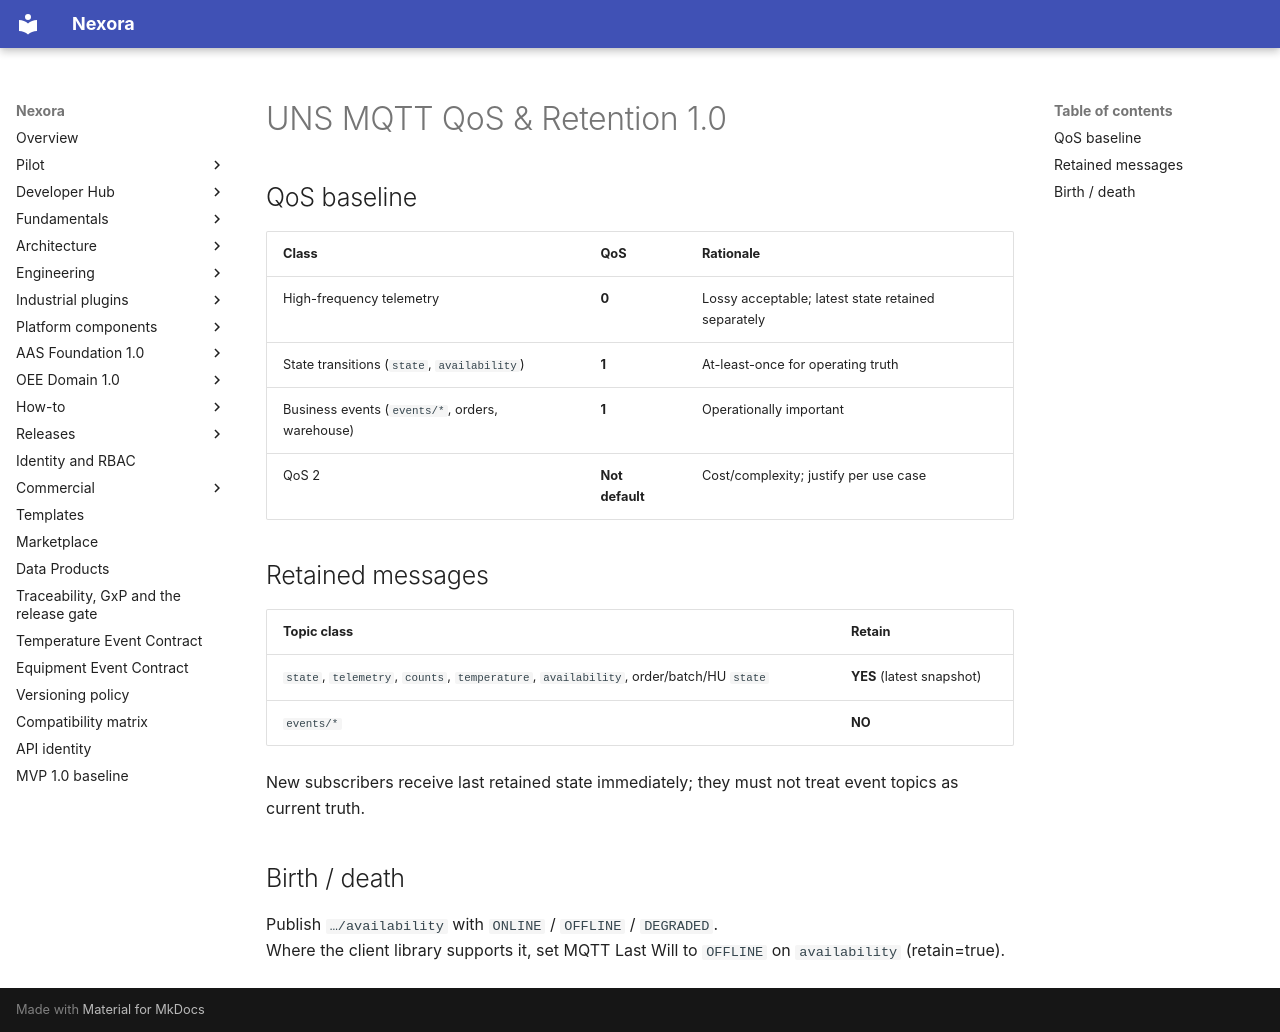

repository: pharma-data-factory/data-product-platform · page: uns/MQTT-QOS/index.html · generator: mkdocs

# UNS MQTT QoS & Retention 1.0

## QoS baseline

| Class | QoS | Rationale |
| --- | --- | --- |
| High-frequency telemetry | **0** | Lossy acceptable; latest state retained separately |
| State transitions (`state`, `availability`) | **1** | At-least-once for operating truth |
| Business events (`events/*`, orders, warehouse) | **1** | Operationally important |
| QoS 2 | **Not default** | Cost/complexity; justify per use case |

## Retained messages

| Topic class | Retain |
| --- | --- |
| `state`, `telemetry`, `counts`, `temperature`, `availability`, order/batch/HU `state` | **YES** (latest snapshot) |
| `events/*` | **NO** |

New subscribers receive last retained state immediately; they must not treat event topics as current truth.

## Birth / death

Publish `…/availability` with `ONLINE` / `OFFLINE` / `DEGRADED`.  
Where the client library supports it, set MQTT Last Will to `OFFLINE` on `availability` (retain=true).
